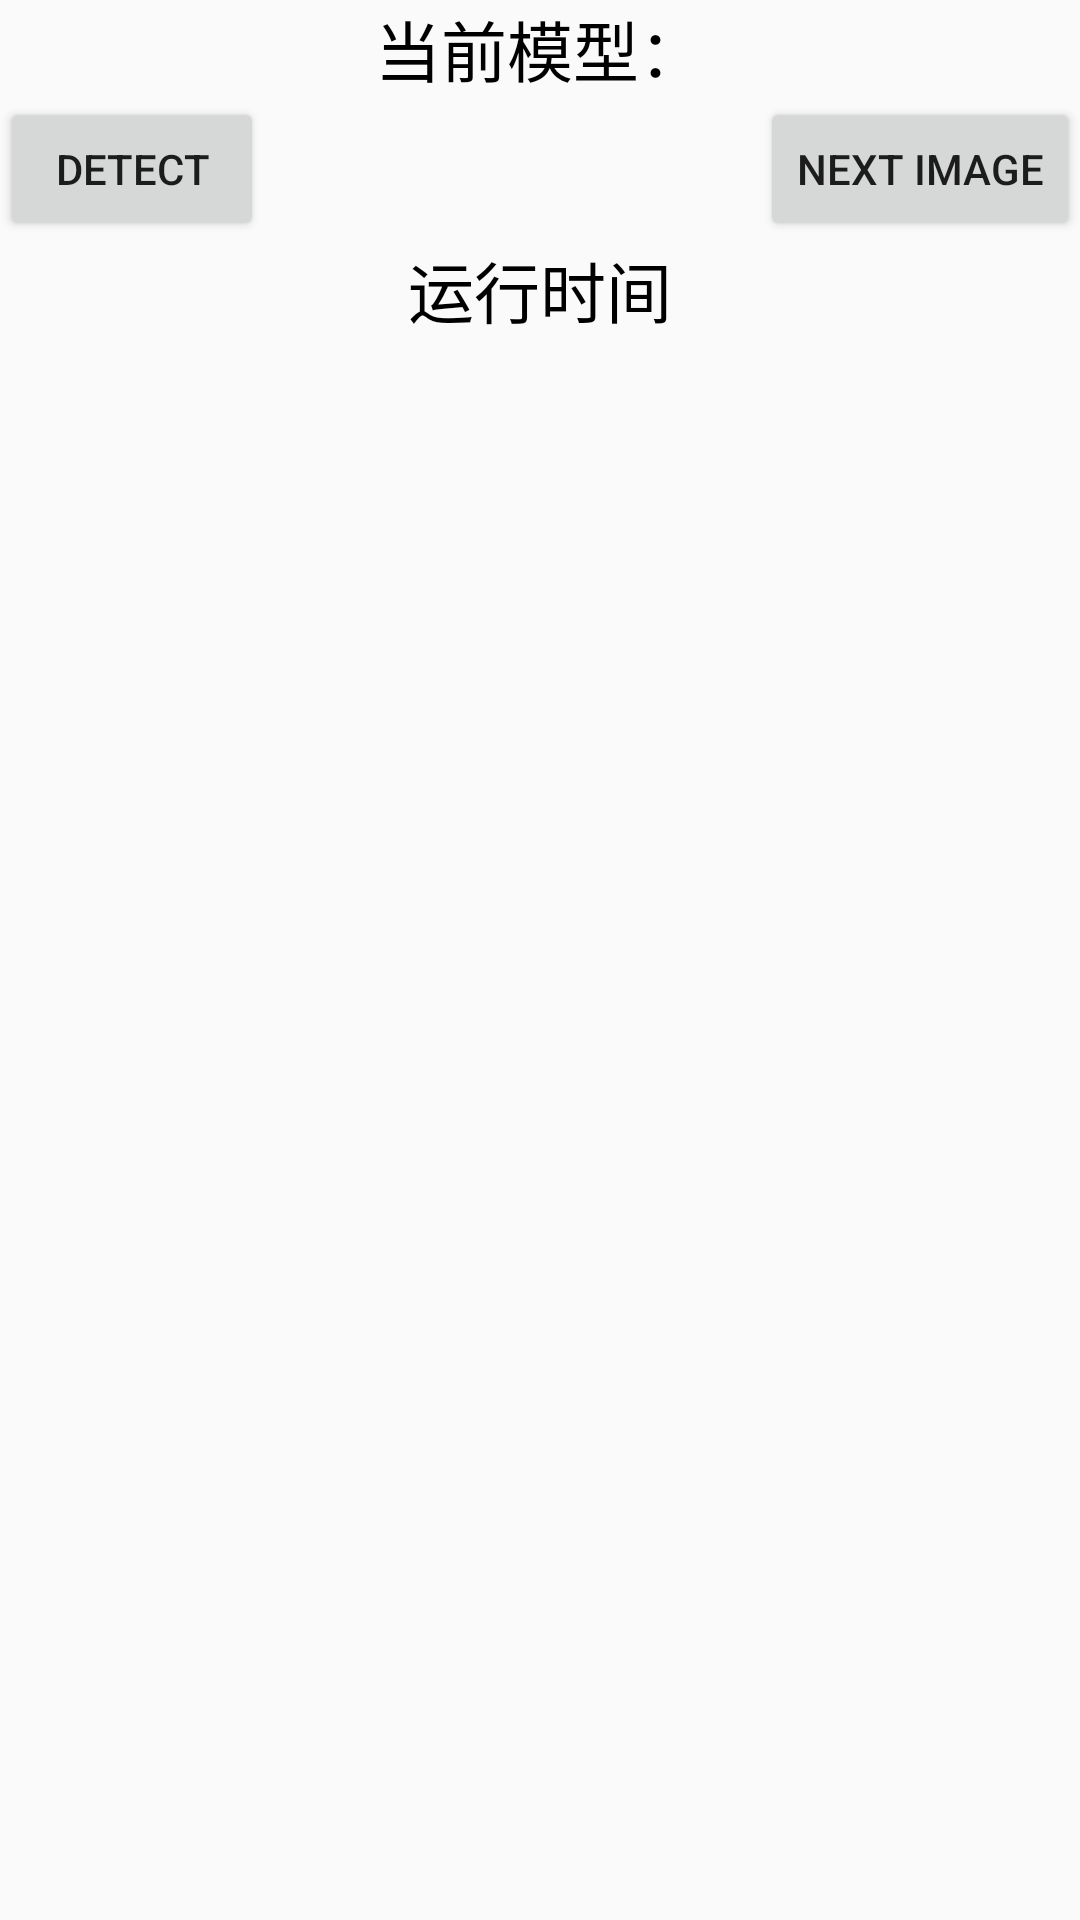

Reconstruct the res/layout file that produces this screen, plus the resources it refers to.
<!-- AndroidManifest.xml: application theme AppTheme -->
<!-- res/layout/activity_ori_yolo_detect.xml -->
<?xml version="1.0" encoding="utf-8"?>
<androidx.constraintlayout.widget.ConstraintLayout xmlns:android="http://schemas.android.com/apk/res/android"
    xmlns:app="http://schemas.android.com/apk/res-auto"
    xmlns:tools="http://schemas.android.com/tools"
    android:layout_width="match_parent"
    android:layout_height="match_parent"
    tools:context=".yolo.oriYoloDetect">

    <TextView
        android:id="@+id/model_title"
        android:text="当前模型："
        android:textAppearance="@style/TextAppearanceListCardTitle"
        android:layout_width="wrap_content"
        android:layout_height="wrap_content"
        app:layout_constraintLeft_toLeftOf="parent"
        app:layout_constraintRight_toRightOf="parent"
        app:layout_constraintTop_toTopOf="parent"/>

    <Button
        android:id="@+id/detect"
        android:layout_width="wrap_content"
        android:layout_height="wrap_content"
        android:onClick="Recognize"
        android:text="DETECT"
        app:layout_constraintLeft_toLeftOf="parent"
        app:layout_constraintTop_toBottomOf="@id/model_title" />

    <Button
        android:id="@+id/next"
        android:layout_width="wrap_content"
        android:layout_height="wrap_content"
        android:onClick="Next"
        android:text="Next Image"
        app:layout_constraintRight_toRightOf="parent"
        app:layout_constraintTop_toBottomOf="@id/model_title"/>

    <TextView
        android:id="@+id/timeshow"
        android:text="运行时间"
        android:textAppearance="@style/TextAppearanceListCardTitle"
        android:gravity="center_horizontal"
        android:layout_width="match_parent"
        android:layout_height="wrap_content"
        app:layout_constraintLeft_toLeftOf="parent"
        app:layout_constraintRight_toRightOf="parent"
        app:layout_constraintTop_toBottomOf="@+id/detect"/>

    <ImageView
        android:id="@+id/img"
        android:layout_width="wrap_content"
        android:layout_height="wrap_content"
        app:layout_constraintLeft_toLeftOf="parent"
        app:layout_constraintRight_toRightOf="parent"
        app:layout_constraintTop_toTopOf="parent"
        app:layout_constraintBottom_toBottomOf="parent"/>

</androidx.constraintlayout.widget.ConstraintLayout>
<!-- resources referenced by this layout -->
<resources>
  <style name="TextAppearanceListCardTitle" parent="TextAppearance.AppCompat.Large">
          <item name="android:textColor">@android:color/black</item>
      </style>
  <style name="AppTheme" parent="Theme.AppCompat.Light.DarkActionBar">
          
          <item name="colorPrimary">@color/colorPrimary</item>
          <item name="colorPrimaryDark">@color/colorPrimaryDark</item>
          <item name="colorAccent">@color/colorAccent</item>
      </style>
  <!-- not gathered from this repository: default colours our renderer supplied (Android Studio template values) -->
  <color name="colorPrimary">#FF6200EE</color>
  <color name="colorPrimaryDark">#FF3700B3</color>
  <color name="colorAccent">#FF03DAC5</color>
</resources>
